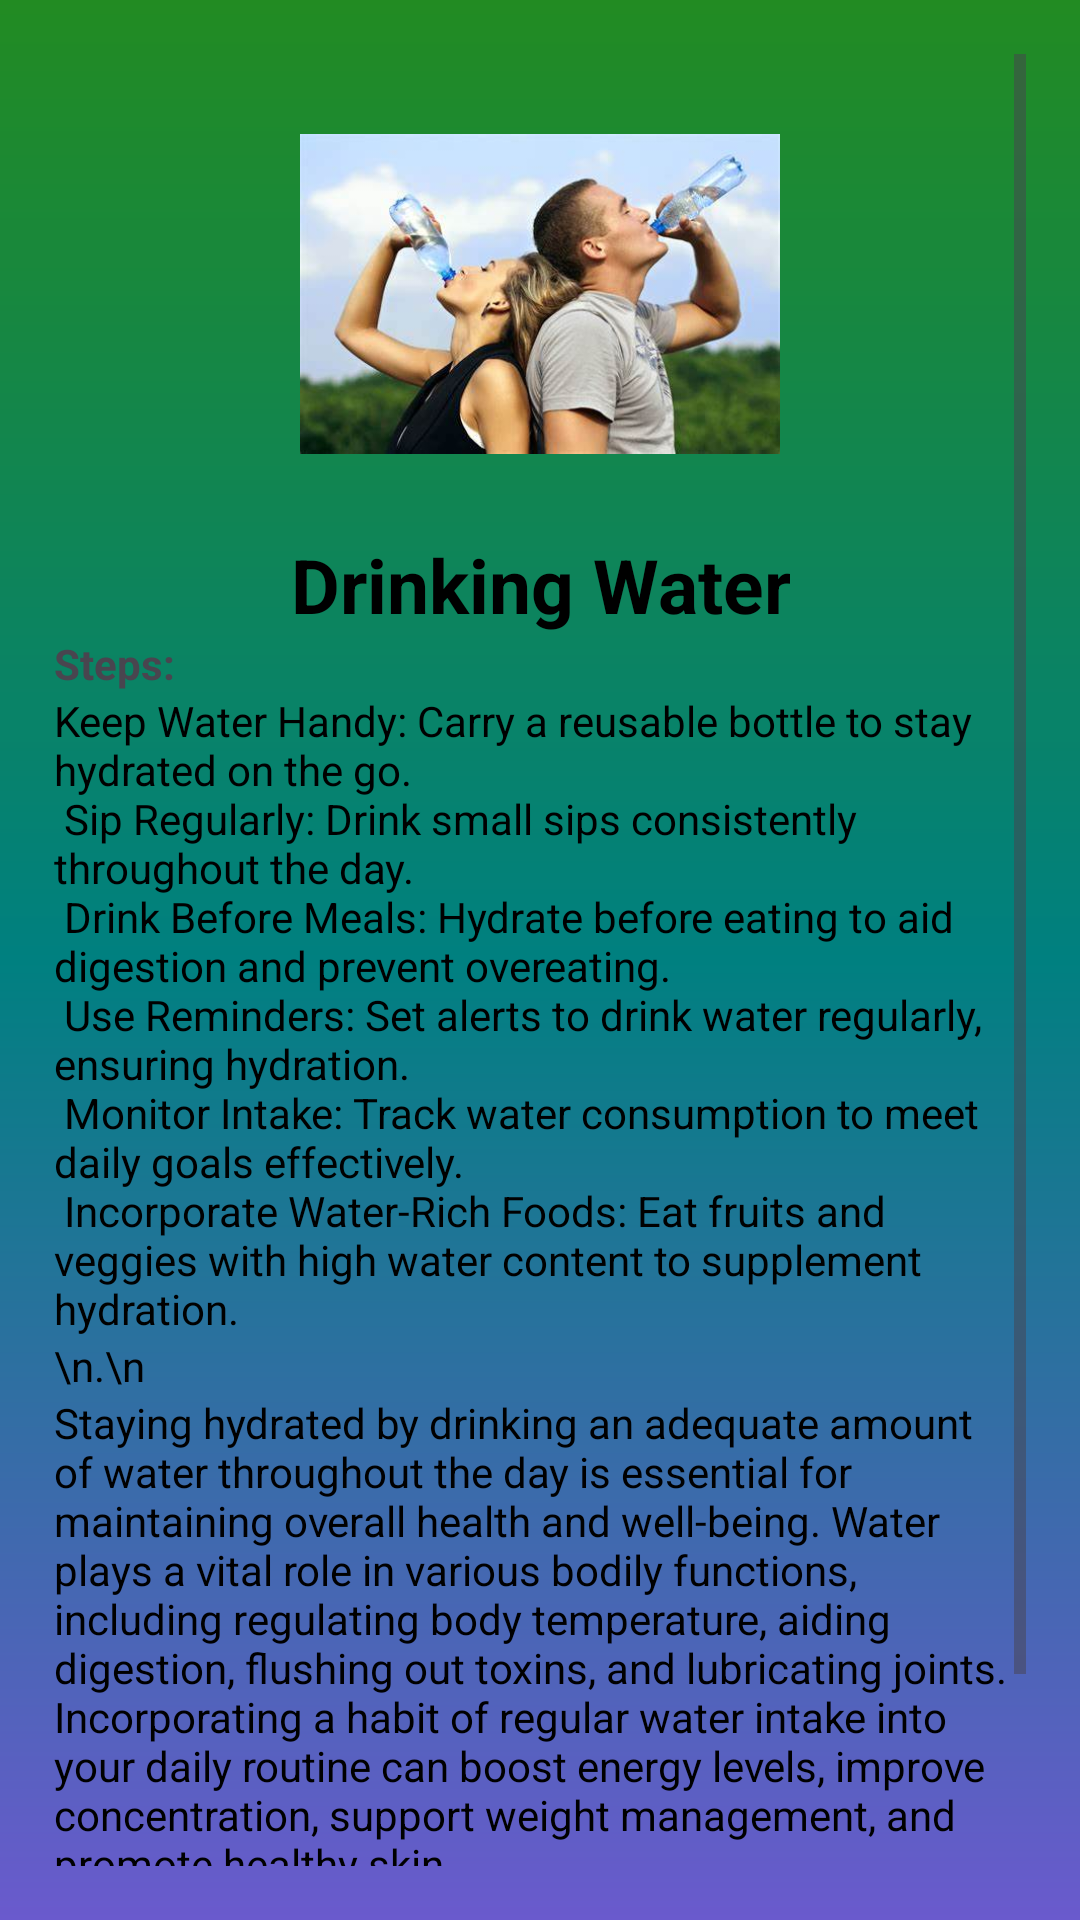

Here is an Android app screen rendered from its layout file. Give the layout XML and the strings, colors and styles it references.
<!-- AndroidManifest.xml: application theme Theme.ProjectPro -->
<!-- res/layout/activity_childpose.xml -->
<?xml version="1.0" encoding="utf-8"?>
<RelativeLayout xmlns:android="http://schemas.android.com/apk/res/android"
    xmlns:app="http://schemas.android.com/apk/res-auto"
    xmlns:tools="http://schemas.android.com/tools"
    android:layout_width="match_parent"
    android:padding="18dp"
    android:background="@drawable/login_background"
    android:layout_height="match_parent"
    tools:context=".ChildposeActivity">
    <ScrollView
        android:layout_width="match_parent"
        android:layout_height="match_parent"
        tools:ignore="UselessParent">
        <LinearLayout
            android:layout_width="match_parent"
            android:layout_height="wrap_content"
            android:gravity="center"
            android:orientation="vertical">
            <ImageView
                android:layout_width="160dp"
                android:layout_height="160dp"
                android:src="@drawable/img"
                tools:ignore="ContentDescription">

            </ImageView>
            <TextView
                android:layout_width="wrap_content"
                android:layout_height="wrap_content"
                android:gravity="center"
                android:text="Drinking Water"
                android:textStyle="bold"
                android:textSize="25dp"
                android:textColor="@color/black"
                 />
            <TextView
                android:layout_width="match_parent"
                android:layout_height="wrap_content"

                android:text="Steps:"
                android:textStyle="bold"
                tools:ignore="HardcodedText" />
            <TextView
                android:layout_width="match_parent"
                android:layout_height="wrap_content"
                android:textColor="@color/black"
                android:text="@string/dr_steps"/>
            <TextView
                android:layout_width="match_parent"
                android:textColor="@color/black"
                android:layout_height="wrap_content"
                android:text="\n.\n"/>

            <TextView
                android:layout_width="match_parent"
                android:layout_height="wrap_content"
                android:textColor="@color/black"
                android:text="Staying hydrated by drinking an adequate amount of water throughout the day is essential for maintaining overall health and well-being. Water plays a vital role in various bodily functions, including regulating body temperature, aiding digestion, flushing out toxins, and lubricating joints. Incorporating a habit of regular water intake into your daily routine can boost energy levels, improve concentration, support weight management, and promote healthy skin." />
            <Button
                android:layout_width="wrap_content"
                android:layout_height="wrap_content"
                android:text="HealthyHabs"
                android:layout_marginRight="10dp"
                android:backgroundTint="@color/black"
                android:textColor="@color/white"
                android:gravity="center"
                android:padding="18dp"
                android:textSize="20sp"
                android:id="@+id/yog1"
                android:onClick="yog1"

                />



        </LinearLayout>

    </ScrollView>


</RelativeLayout>
<!-- resources referenced by this layout -->
<resources>
  <color name="black">#FF000000</color>
  <color name="white">#FFFFFFFF</color>
  <!-- drawable img: png bitmap (drawable, 289205 bytes) -->
  <!-- drawable login_background (drawable) -->
  <?xml version="1.0" encoding="utf-8"?>
  
  <shape xmlns:android="http://schemas.android.com/apk/res/android">
      <gradient android:type="linear" android:angle="100"
          android:startColor="@color/green"
          android:centerColor="@color/blue"
          android:endColor="@color/purple"/>
  
  </shape>
  <string name="dr_steps">Keep Water Handy: Carry a reusable bottle to stay hydrated on the go.\n
  
  Sip Regularly: Drink small sips consistently throughout the day.\n
  Drink Before Meals: Hydrate before eating to aid digestion and prevent overeating.\n
  Use Reminders: Set alerts to drink water regularly, ensuring hydration.\n
  Monitor Intake: Track water consumption to meet daily goals effectively.\n
  
  Incorporate Water-Rich Foods: Eat fruits and veggies with high water content to supplement hydration.</string>
  <style name="Theme.ProjectPro" parent="Base.Theme.ProjectPro" />
  <color name="green">#228B22</color>
  <color name="blue">#008080</color>
  <color name="purple">#6A5ACD</color>
  <style name="Base.Theme.ProjectPro" parent="Theme.Material3.DayNight.NoActionBar">
          
          
      </style>
</resources>
